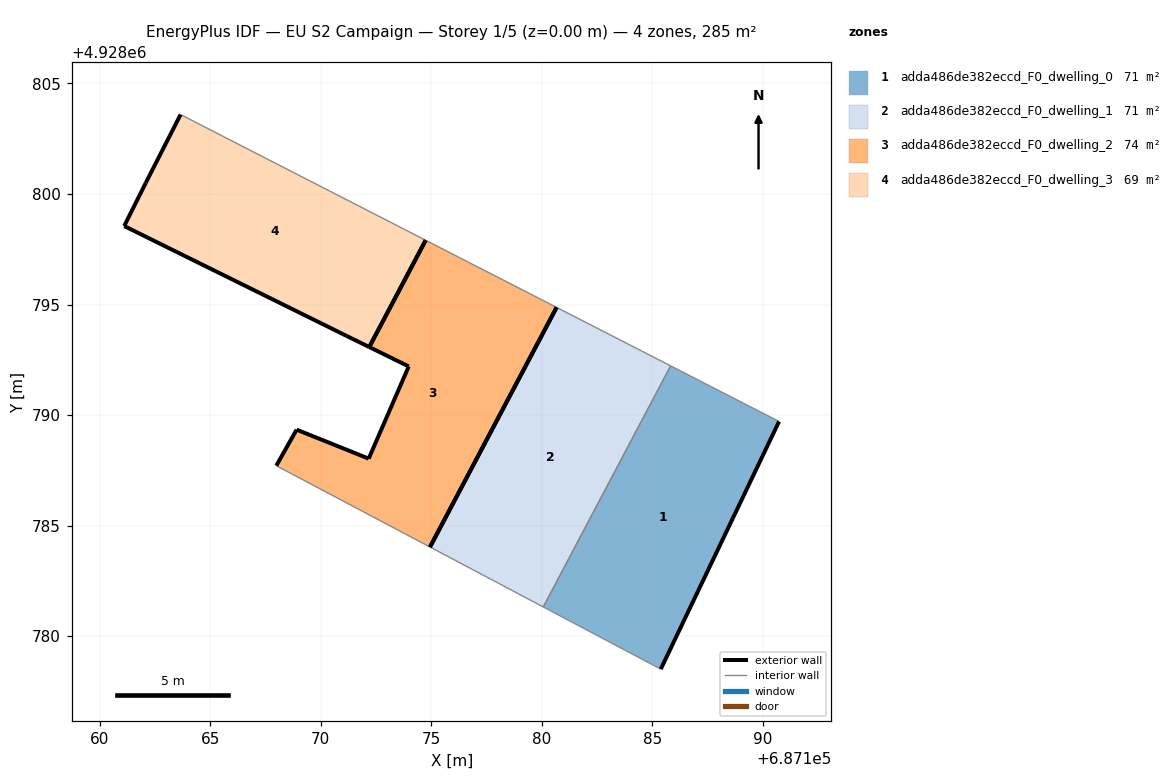
=== STOREY PLAN SPEC (per zone: floor XY polygon, exterior-wall plan segments, windows/doors) ===
zone 1: adda486de382eccd_F0_dwelling_0  (71.3 m²)
  floor: (687185.38, 4928778.51) (687190.73, 4928789.71) (687185.83, 4928792.23) (687180.07, 4928781.32)
  exterior wall: (687190.73, 4928789.71) – (687185.38, 4928778.51)  [12.4 m]
  interior walls: 3
zone 2: adda486de382eccd_F0_dwelling_1  (71.3 m²)
  floor: (687180.07, 4928781.32) (687185.83, 4928792.23) (687180.67, 4928794.87) (687174.94, 4928784.03)
  exterior wall: (687174.94, 4928784.03) – (687180.67, 4928794.87)  [12.3 m]
  interior walls: 3
zone 3: adda486de382eccd_F0_dwelling_2  (73.5 m²)
  floor: (687174.94, 4928784.03) (687180.67, 4928794.87) (687174.75, 4928797.91) (687172.20, 4928793.08) (687173.98, 4928792.20) (687172.17, 4928788.03) (687168.91, 4928789.34) (687167.99, 4928787.71)
  exterior wall: (687167.99, 4928787.71) – (687168.91, 4928789.34)  [1.9 m]
  exterior wall: (687168.91, 4928789.34) – (687172.17, 4928788.03)  [3.5 m]
  exterior wall: (687172.17, 4928788.03) – (687173.98, 4928792.20)  [4.5 m]
  exterior wall: (687173.98, 4928792.20) – (687172.20, 4928793.08)  [2.0 m]
  exterior wall: (687180.67, 4928794.87) – (687174.95, 4928784.03)  [12.3 m]
  exterior wall: (687172.20, 4928793.08) – (687174.75, 4928797.91)  [5.5 m]
  interior walls: 2
zone 4: adda486de382eccd_F0_dwelling_3  (69.0 m²)
  floor: (687172.20, 4928793.08) (687174.75, 4928797.91) (687163.66, 4928803.59) (687162.08, 4928800.49) (687161.11, 4928798.55) (687171.17, 4928793.58)
  exterior wall: (687172.20, 4928793.08) – (687171.17, 4928793.58)  [1.1 m]
  exterior wall: (687171.17, 4928793.58) – (687161.11, 4928798.55)  [11.2 m]
  exterior wall: (687161.11, 4928798.55) – (687162.08, 4928800.49)  [2.2 m]
  exterior wall: (687162.08, 4928800.49) – (687163.66, 4928803.59)  [3.5 m]
  exterior wall: (687174.75, 4928797.91) – (687172.20, 4928793.08)  [5.5 m]
  interior walls: 1

=== DERIVED (storey summary) ===
Building: EU S2 Campaign
Storey: 1 of 5  (floor level z = 0.00 m)
Storey gross floor area: 285.0 m²
Zones on this storey: 4
  - adda486de382eccd_F0_dwelling_0: floor 71.3 m²; exterior wall 12.4 m (37.2 m²); WWR 0.0%
  - adda486de382eccd_F0_dwelling_1: floor 71.3 m²; exterior wall 12.3 m (36.8 m²); WWR 0.0%
  - adda486de382eccd_F0_dwelling_2: floor 73.5 m²; exterior wall 29.6 m (88.9 m²); WWR 0.0%
  - adda486de382eccd_F0_dwelling_3: floor 69.0 m²; exterior wall 23.5 m (70.4 m²); WWR 0.0%
Zone adjacency (shared interzone walls):
  - adda486de382eccd_F0_dwelling_0 ↔ adda486de382eccd_F0_dwelling_1